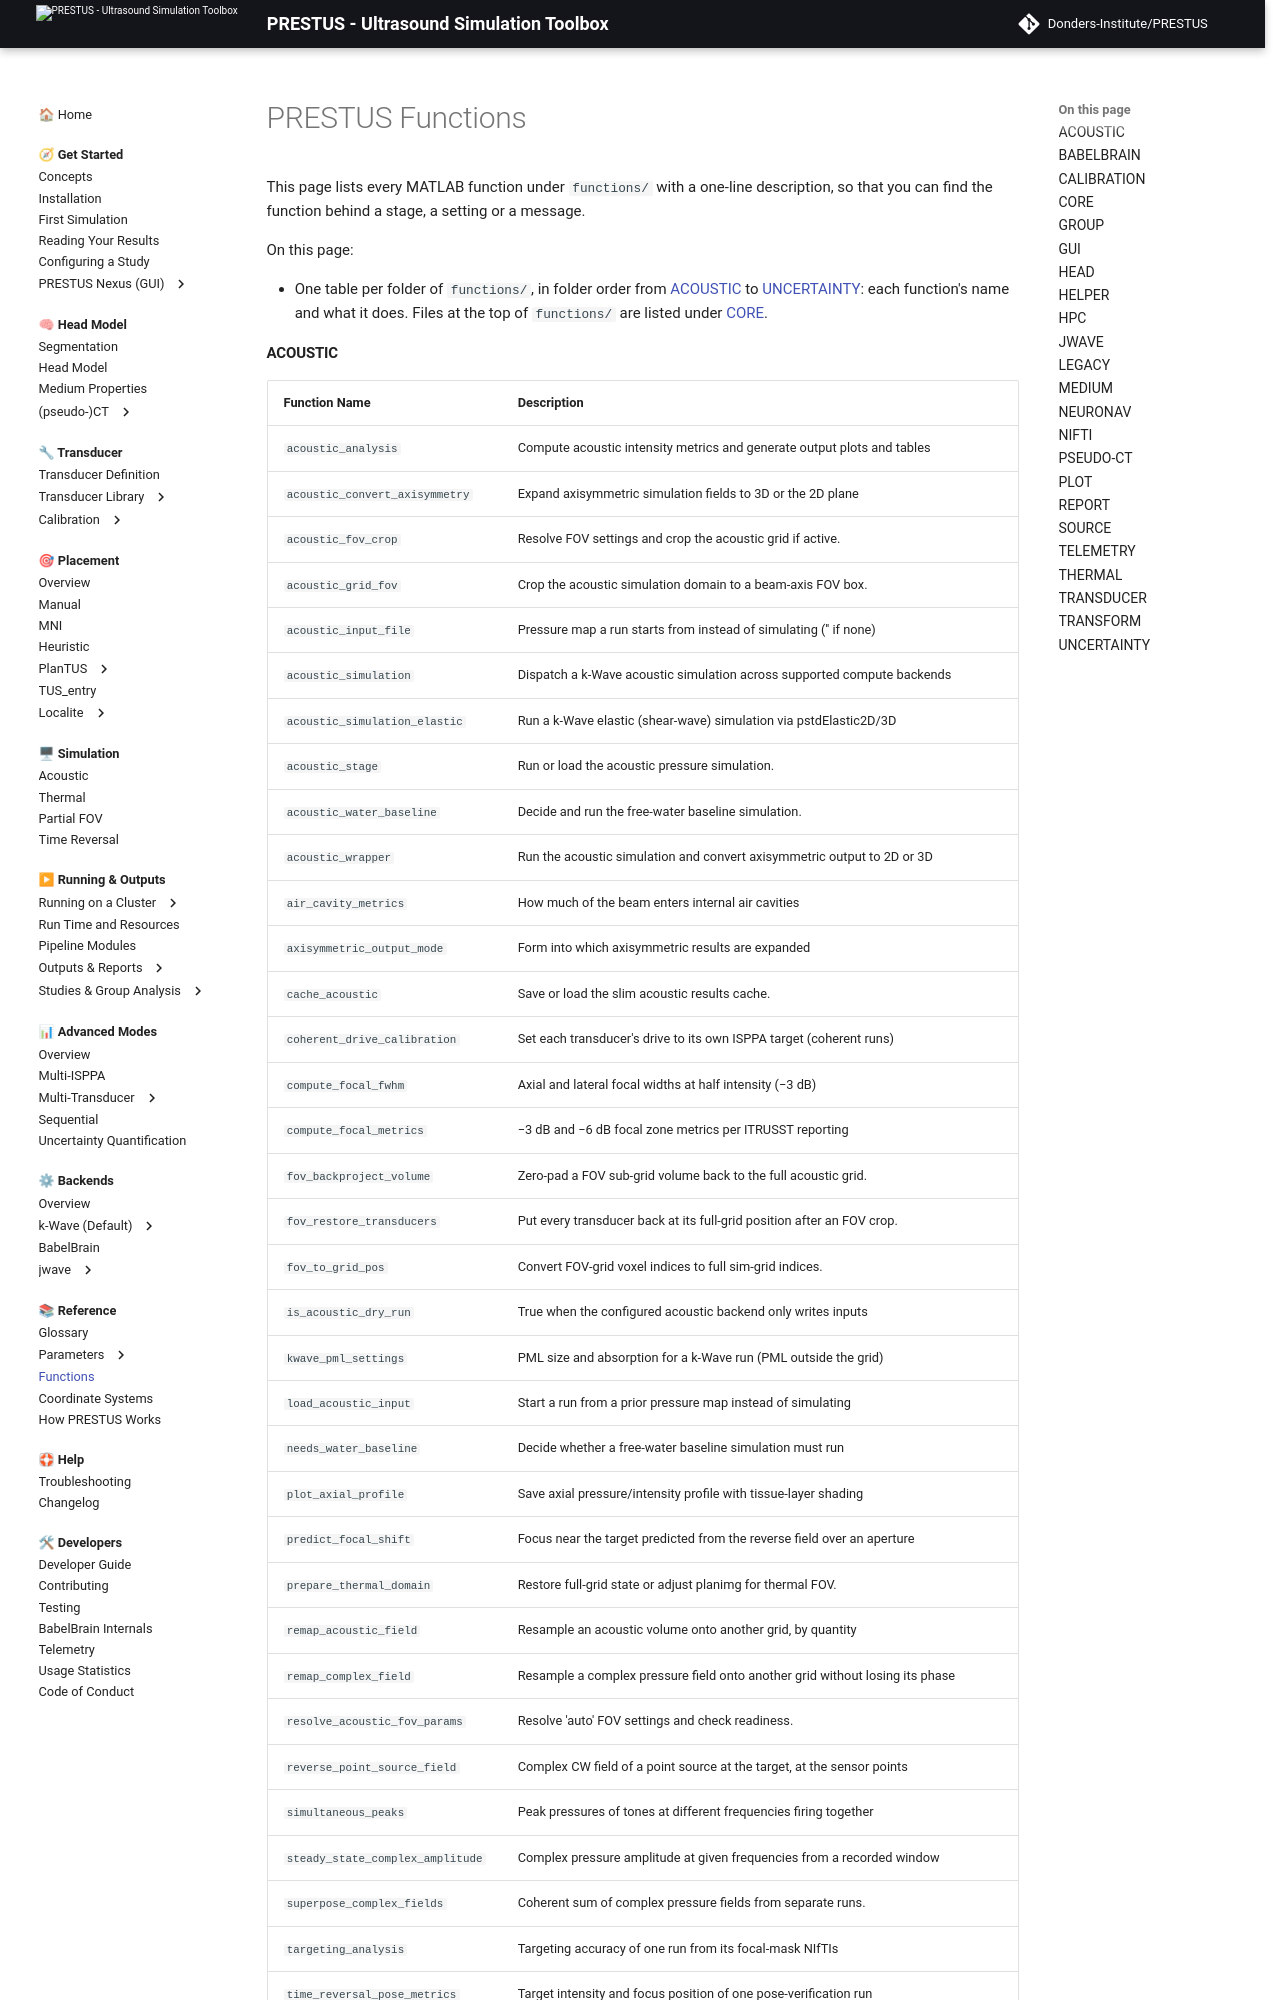

repository: Donders-Institute/PRESTUS · page: development/doc_functions/index.html · generator: mkdocs

## PRESTUS functions

The following documents the functions provided in PRESTUS.

#### ACOUSTIC

| **Function Name**                       | **Description**                                                                                 |
|-----------------------------------------|-------------------------------------------------------------------------------------------------|
| `acoustic_analysis`                     | Compute acoustic safety metrics (Isppa, MI, max pressure) from sensor data, extract tissue-specific maxima, focal distances, and generate overlaid ISPPA plots on segmentation. |
| `acoustic_convert_axisymmetry`          |  Expand k-Wave axisymmetric (2D rotational) simulation outputs to full 3D (via  convert_axisymmetric_to_3d ) for heating sims or 2D Cartesian (via  convert_axisymmetric_to_2d ) otherwise, updating sensor data, parameters, masks, medium, grid, source, and labels. |
| `acoustic_simulation`                   | Set up acoustic simulation                                                                      |
| `acoustic_wrapper`                      | Set up acoustic simulation                                                                      |
